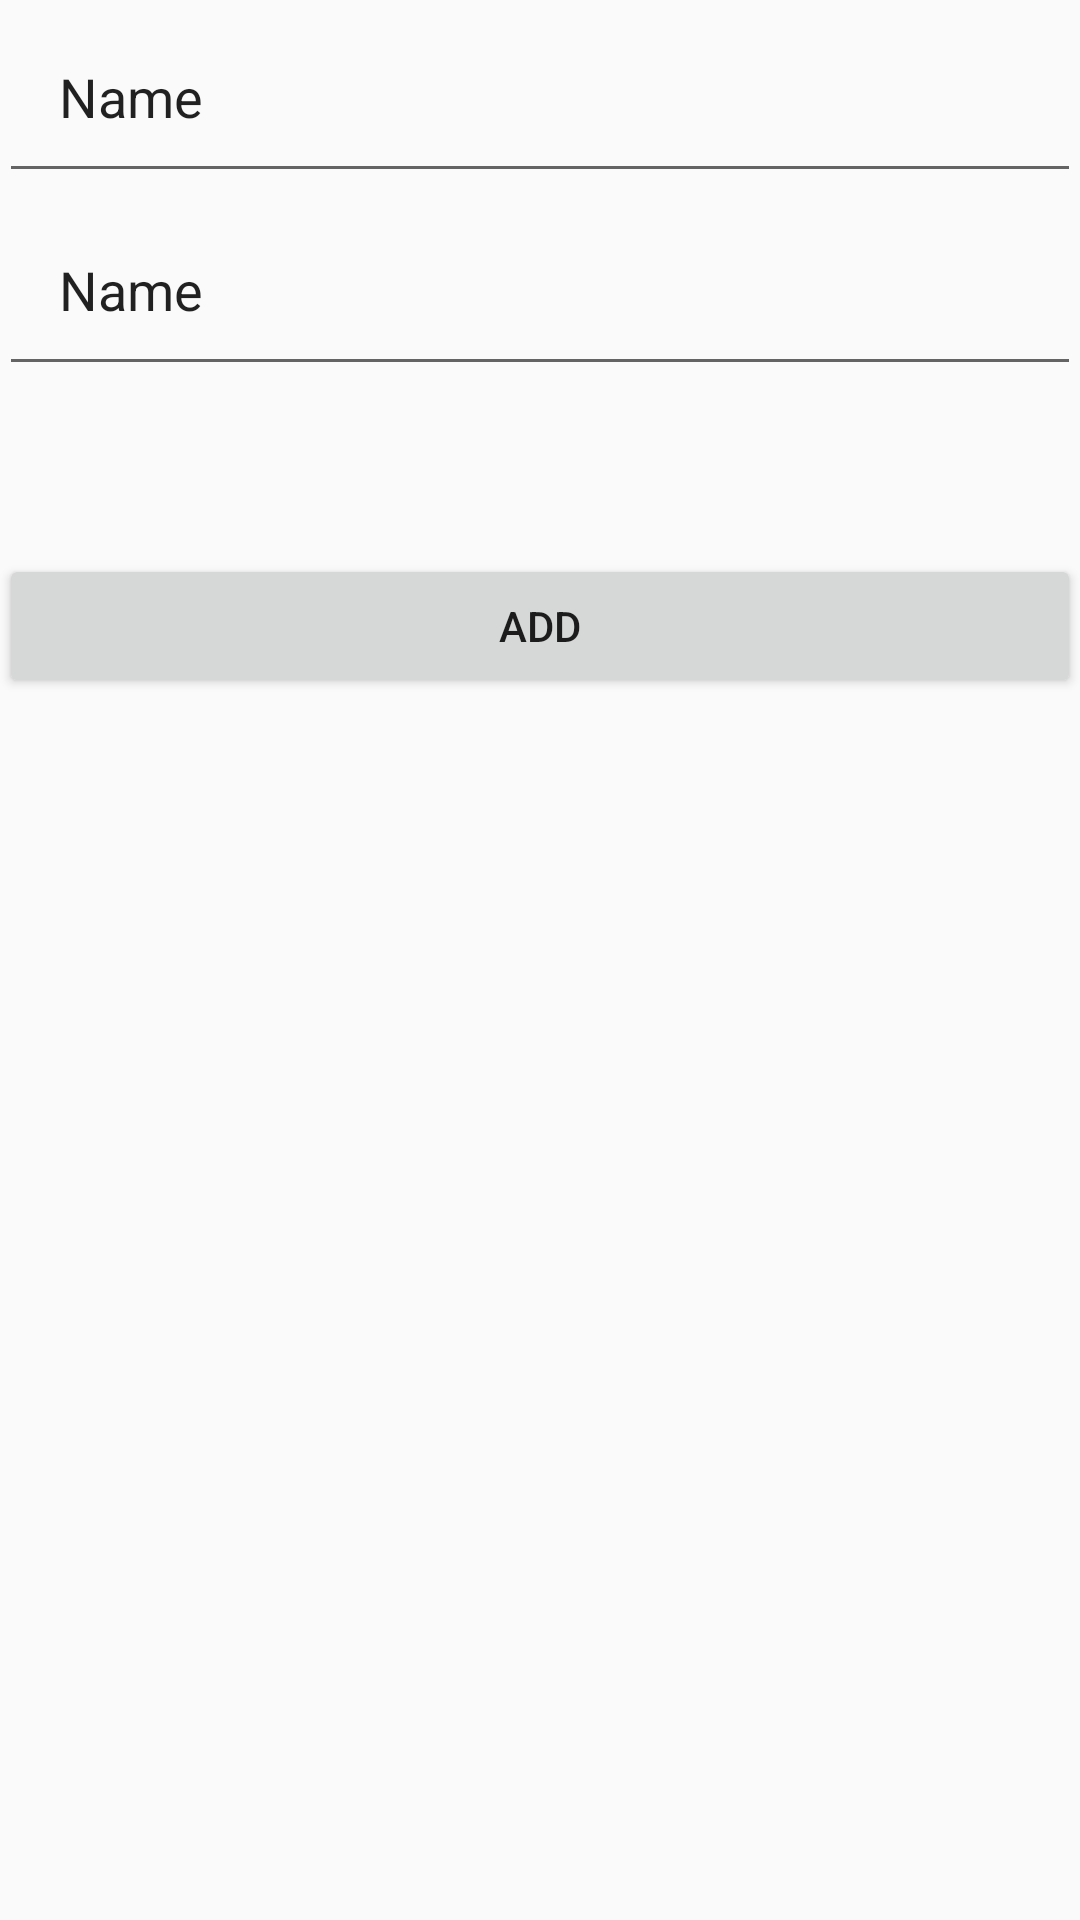

Here is an Android app screen rendered from its layout file. Give the layout XML and the strings, colors and styles it references.
<!-- AndroidManifest.xml: application theme AppTheme -->
<!-- res/layout/activity_main.xml -->
<?xml version="1.0" encoding="utf-8"?>

<LinearLayout xmlns:android="http://schemas.android.com/apk/res/android"
    xmlns:tools="http://schemas.android.com/tools"
    android:id="@+id/activity_main"
    android:layout_width="match_parent"
    android:layout_height="match_parent"
    android:paddingBottom="@dimen/activity_vertical_margin"
    android:paddingLeft="@dimen/activity_horizontal_margin"
    android:paddingRight="@dimen/activity_horizontal_margin"
    android:paddingTop="@dimen/activity_vertical_margin"
    android:orientation="vertical"
    tools:context="batfai.samuentropy.brainboard7.MainActivity">

    <EditText
        android:layout_width="match_parent"
        android:layout_height="wrap_content"
        android:inputType="textPersonName"
        android:text="Name"
        android:ems="10"
        android:id="@+id/editText"
        android:padding="20dp" />

    <EditText
        android:layout_width="match_parent"
        android:layout_height="wrap_content"
        android:inputType="textPersonName"
        android:text="Name"
        android:ems="10"
        android:id="@+id/editText2"
        android:padding="20dp" />

    <Button
        android:text="Add"
        android:layout_width="match_parent"
        android:layout_height="wrap_content"
        android:layout_marginTop="56dp"
        android:id="@+id/btn"/>

</LinearLayout>
<!-- resources referenced by this layout -->
<resources>
  <style name="AppTheme" parent="Theme.AppCompat.Light.DarkActionBar">
          
          <item name="colorPrimary">@color/colorPrimary</item>
          <item name="colorPrimaryDark">@color/colorPrimaryDark</item>
          <item name="colorAccent">@color/colorAccent</item>
      </style>
  <color name="colorPrimary">#ff8000</color>
  <color name="colorPrimaryDark">#7b4b27</color>
  <color name="colorAccent">#FF4081</color>
</resources>
